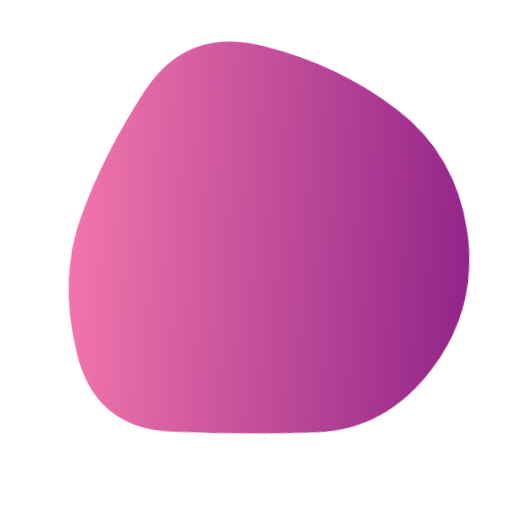
t = 0.00 s
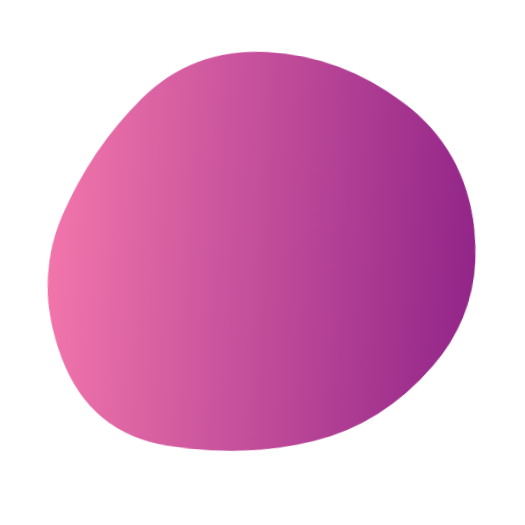
t = 1.87 s
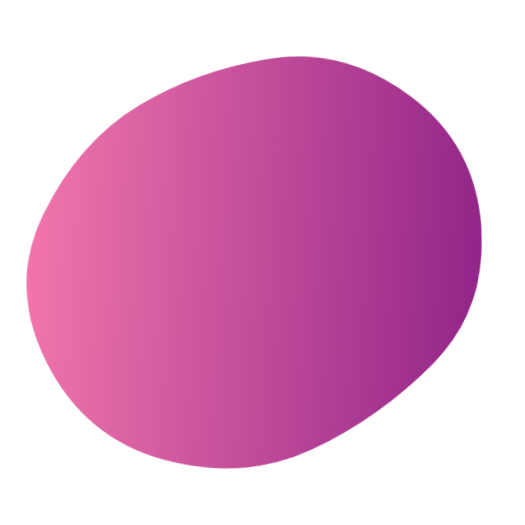
t = 3.74 s
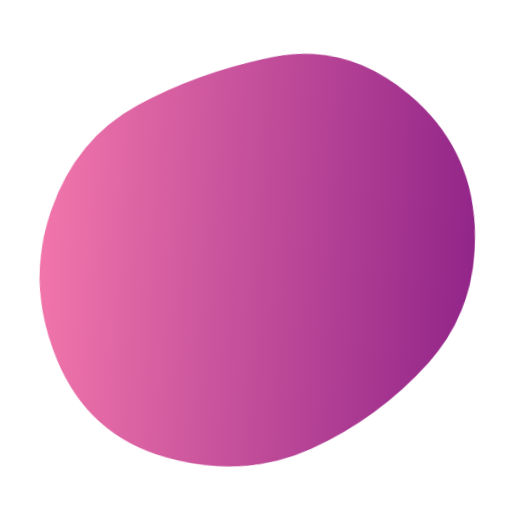
t = 4.68 s
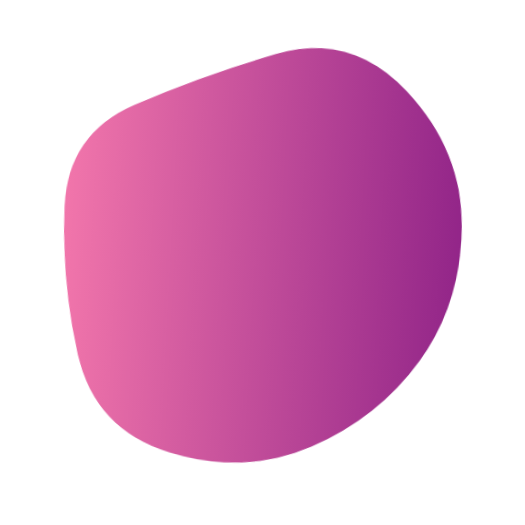
t = 6.55 s
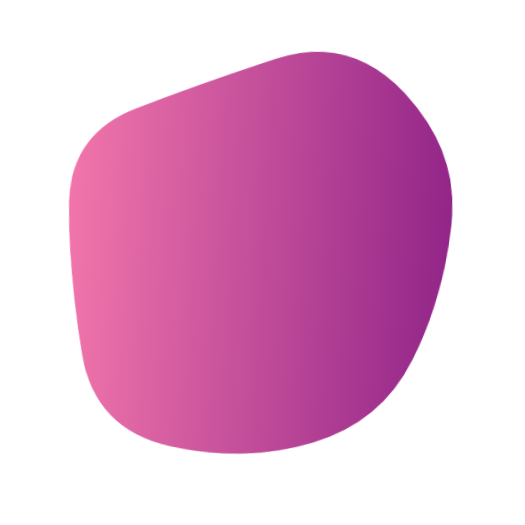
t = 8.42 s

The animated SVG that drew these frames (rendered in a browser with its animation timeline set to each time). Animation: 1 SMIL element (animate=1); frames cover the first 8.41 s, repeats indefinitely.

<svg version="1.1" xmlns="http://www.w3.org/2000/svg" viewBox="0 0 500 500" width="100%" id="blobSvg" style="opacity: 1;" filter="blur(0px)" transform="rotate(93)">
                        <defs>
                        <linearGradient id="gradient" x1="0%" y1="0%" x2="0%" y2="100%">
                            <stop offset="0%" style="stop-color: rgb(131, 7, 120);"></stop>
                            <stop offset="100%" style="stop-color: rgb(239, 98, 159);"></stop>
                        </linearGradient>
                        </defs>
                        
                    <path id="blob" fill="url(#gradient)" style="opacity: 0.88;"><animate attributeName="d" dur="18700ms" repeatCount="indefinite" values="M425.57934,323.79599Q426.22734,397.59197,355.10104,419.41516Q283.97474,441.23834,222.29242,423.00907Q160.6101,404.77979,95.49644,367.33031Q30.38277,329.88083,44.58128,255.13536Q58.77979,180.3899,99.7419,120.41159Q140.70401,60.43329,214.57221,45.49287Q288.44042,30.55246,350.61367,72.29792Q412.78692,114.04339,418.85914,182.0217Q424.93135,250,425.57934,323.79599Z;M453.57191,328.53752Q437.08754,407.07503,364.57816,448.74386Q292.06878,490.41269,219.55628,459.1657Q147.04377,427.91871,108.99375,371.46874Q70.94372,315.01876,56.52814,244.52814Q42.11255,174.03752,86.02814,107.96874Q129.94372,41.89995,209.98749,31.84993Q290.03126,21.79991,346.01876,71.89683Q402.00625,121.99375,436.03126,185.99687Q470.05628,250,453.57191,328.53752Z;M443.46373,322.92581Q424.06453,395.85162,352.29275,408.54192Q280.52096,421.23222,209.43547,432.55323Q138.34998,443.87423,108.93547,378.01696Q79.52096,312.15968,50.50966,239.62741Q21.49835,167.09515,80.22256,112.52096Q138.94677,57.94677,211.78709,57.03792Q284.62741,56.12906,342.97339,89.43146Q401.31936,122.73387,432.09114,186.36693Q462.86293,250,443.46373,322.92581Z;M429,328Q437,406,362,433Q287,460,218,442Q149,424,122.5,365Q96,306,74.5,242Q53,178,94.5,115Q136,52,206.5,73Q277,94,347.5,101.5Q418,109,419.5,179.5Q421,250,429,328Z;M433.0232,309.9192Q393.01281,369.83841,338.3352,406.40881Q283.6576,442.97921,221.7752,424.49281Q159.8928,406.0064,119.2384,358.9864Q78.584,311.9664,70.5304,246.7752Q62.4768,181.584,97.7552,114.4464Q133.0336,47.3088,206.208,64.61119Q279.3824,81.91359,342.208,100.8192Q405.0336,119.7248,439.0336,184.8624Q473.0336,250,433.0232,309.9192Z;M425.57934,323.79599Q426.22734,397.59197,355.10104,419.41516Q283.97474,441.23834,222.29242,423.00907Q160.6101,404.77979,95.49644,367.33031Q30.38277,329.88083,44.58128,255.13536Q58.77979,180.3899,99.7419,120.41159Q140.70401,60.43329,214.57221,45.49287Q288.44042,30.55246,350.61367,72.29792Q412.78692,114.04339,418.85914,182.0217Q424.93135,250,425.57934,323.79599Z"></animate></path></svg>